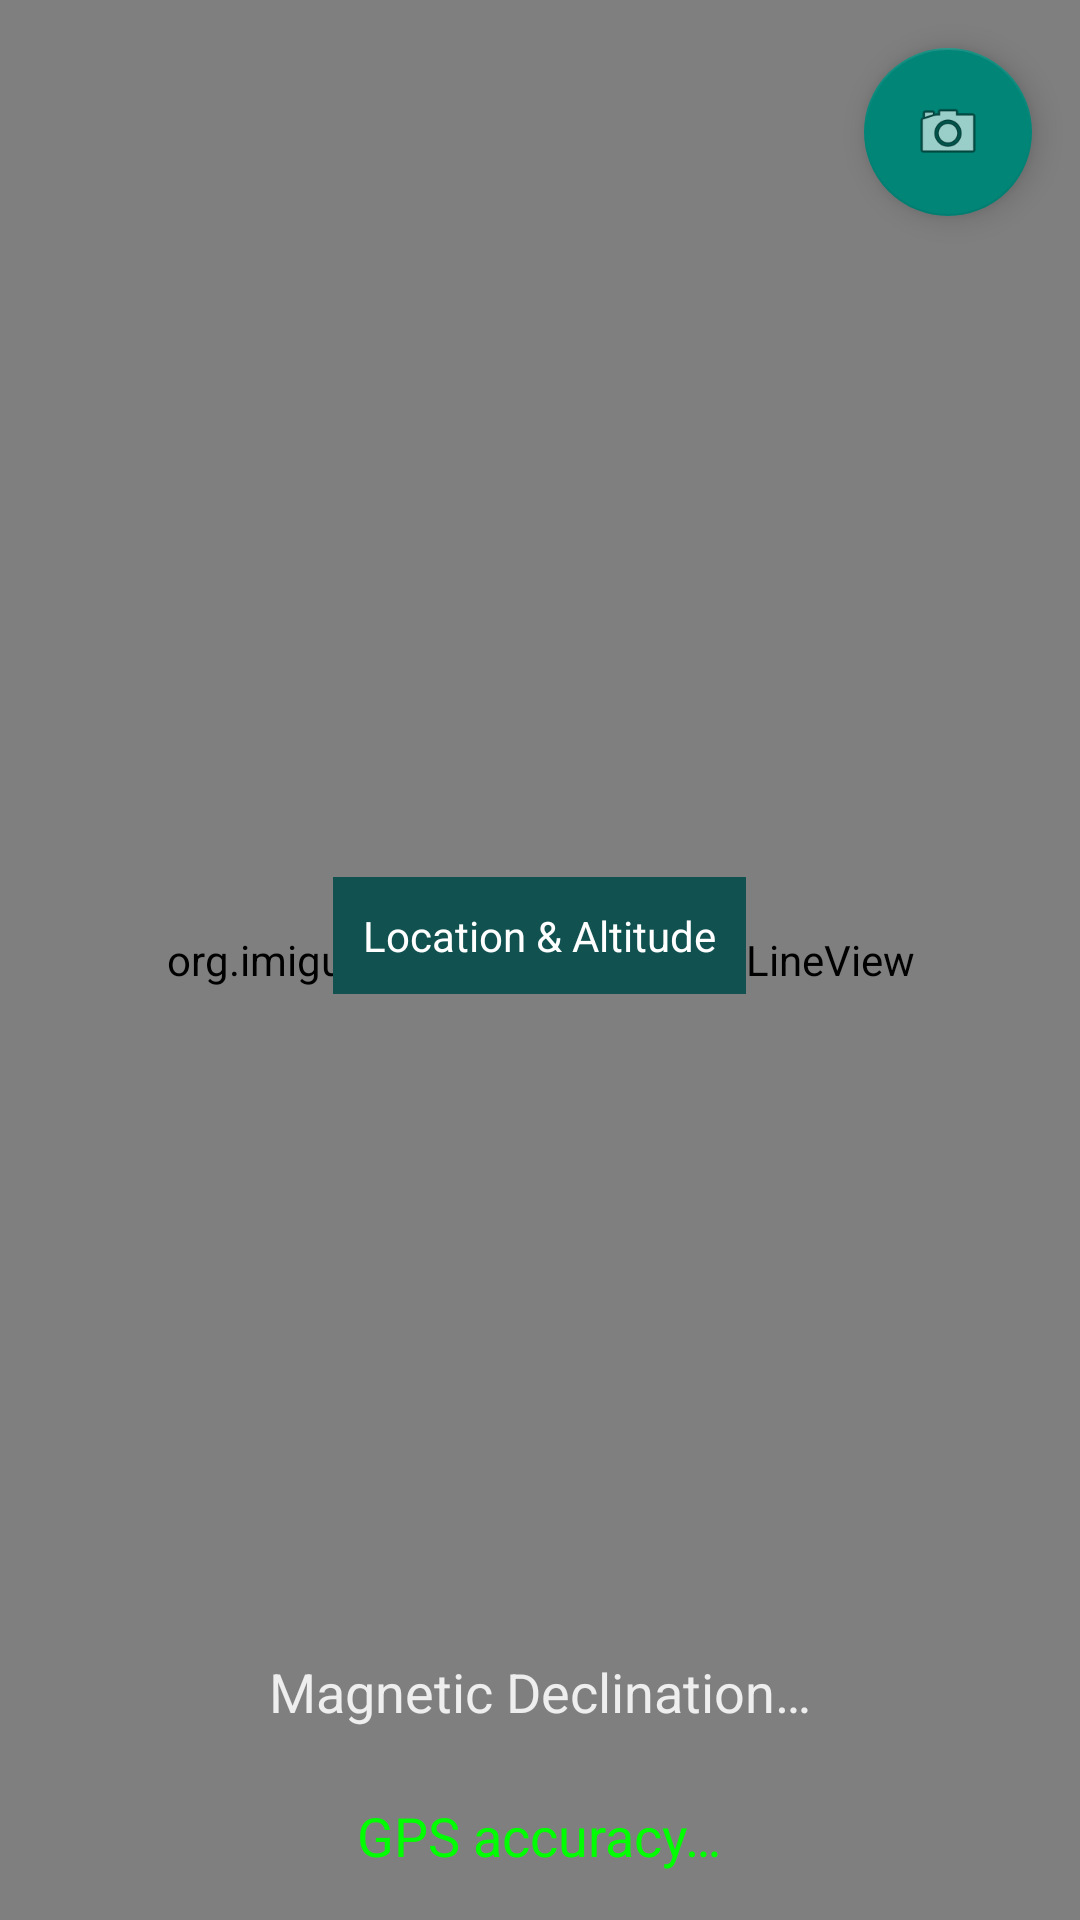

The Android layout XML behind this screen, and the referenced resources:
<!-- AndroidManifest.xml: activity theme Theme.AppCompat.DayNight.DarkActionBar -->
<!-- res/layout/activity_main.xml -->
<?xml version="1.0" encoding="utf-8"?>
<androidx.coordinatorlayout.widget.CoordinatorLayout xmlns:android="http://schemas.android.com/apk/res/android"
    xmlns:app="http://schemas.android.com/apk/res-auto"
    android:layout_width="match_parent"
    android:layout_height="match_parent"
    android:background="@color/cardview_dark_background">

    <com.google.android.material.floatingactionbutton.FloatingActionButton
        android:id="@+id/cameraButton"
        android:layout_width="wrap_content"
        android:layout_height="wrap_content"
        android:layout_gravity="top|end"
        android:layout_margin="16dp"
        android:importantForAccessibility="no"
        app:srcCompat="@android:drawable/ic_menu_camera" />

    <org.example.northline.NorthLineView
        android:id="@+id/northLineView"
        android:layout_width="match_parent"
        android:layout_height="match_parent" />

    <TextView
        android:id="@+id/locationAltitudeTextView"
        android:layout_width="wrap_content"
        android:layout_height="wrap_content"
        android:layout_above="@id/declinationTextView"
        android:layout_marginBottom="16dp"
        android:layout_gravity="center"
        android:textAlignment="center"
        android:background="#115251"
        android:hapticFeedbackEnabled="true"
        android:padding="10dp"
        android:text="@string/LOCATION_ALTITUDE"
        android:textColor="#ffffff"
        android:textSize="14sp" />
    <TextView
        android:id="@+id/accuracyTextView"
        android:layout_width="wrap_content"
        android:layout_height="wrap_content"
        android:layout_gravity="bottom|center_horizontal"
        android:text="@string/GPS_ACCURACY_UNKNOWN"
        android:textColor="#00FF00"
        android:textSize="18sp"
        android:padding="16dp"/>

    <TextView
        android:id="@+id/declinationTextView"
        android:layout_width="wrap_content"
        android:layout_height="wrap_content"
        android:layout_gravity="bottom|center_horizontal"
        android:layout_marginBottom="48dp"
        android:text="@string/MAGNETIC_DECLINATION_NOT_CALCULATED"
        android:textColor="#eeeeee"
        android:textSize="18sp"
        android:padding="16dp"/>

</androidx.coordinatorlayout.widget.CoordinatorLayout>
<!-- resources referenced by this layout -->
<resources>
  <string name="GPS_ACCURACY_UNKNOWN">GPS accuracy…</string>
  <string name="LOCATION_ALTITUDE">Location &amp; Altitude</string>
  <string name="MAGNETIC_DECLINATION_NOT_CALCULATED">Magnetic Declination…</string>
</resources>
